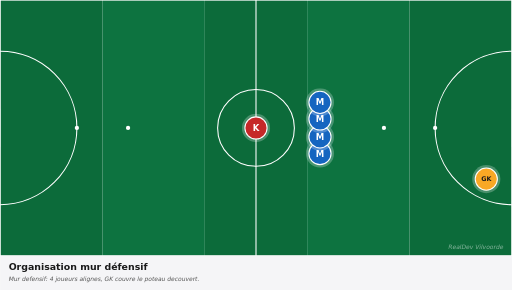
t = 0.00 s
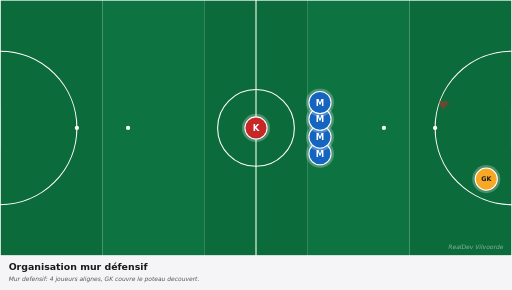
t = 0.83 s
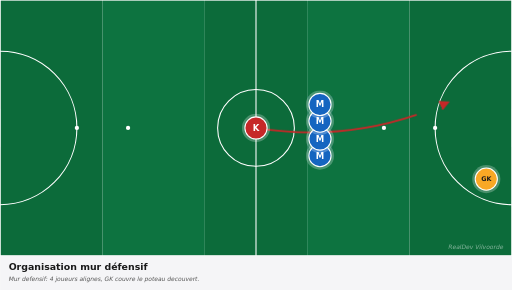
t = 1.75 s
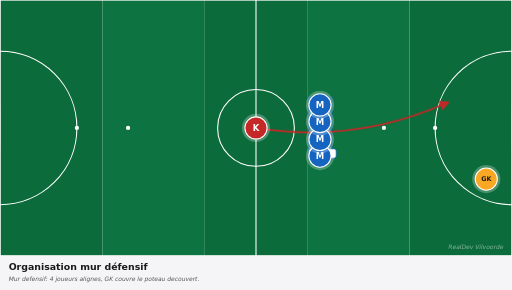
t = 2.50 s
t = 3.25 s: frame unchanged from t = 2.50 s, image omitted
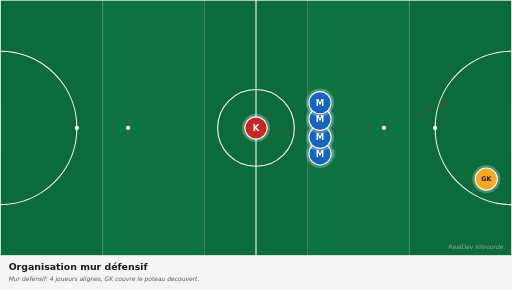
t = 4.13 s

The animated SVG that drew these frames (rendered in a browser with its animation timeline set to each time). Animation: 7 CSS @keyframes rules; one cycle of 5.00 s, repeats indefinitely.

<svg xmlns="http://www.w3.org/2000/svg" viewBox="0 0 1200 680" width="1200" height="680" preserveAspectRatio="xMidYMid meet" role="img" aria-label="Organisation mur défensif"><defs><marker id="arrowhead-red" viewBox="0 0 10 10" refX="8" refY="5" markerWidth="6" markerHeight="6" orient="auto-start-reverse"><path d="M 0 0 L 10 5 L 0 10 z" fill="#c62828"/></marker><marker id="arrowhead-blue" viewBox="0 0 10 10" refX="8" refY="5" markerWidth="6" markerHeight="6" orient="auto-start-reverse"><path d="M 0 0 L 10 5 L 0 10 z" fill="#1565c0"/></marker><marker id="arrowhead-dark" viewBox="0 0 10 10" refX="8" refY="5" markerWidth="6" markerHeight="6" orient="auto-start-reverse"><path d="M 0 0 L 10 5 L 0 10 z" fill="#1a1a1a"/></marker><marker id="arrowhead-gray" viewBox="0 0 10 10" refX="8" refY="5" markerWidth="6" markerHeight="6" orient="auto-start-reverse"><path d="M 0 0 L 10 5 L 0 10 z" fill="#666"/></marker><style><![CDATA[
svg{font-family:"DejaVu Sans",Arial,sans-serif}
.arrow{fill:none;stroke-linecap:round}
.arrow-run{stroke-width:4}
.arrow-pass{stroke-width:4;stroke-dasharray:10 8}
.arrow-alt{stroke-width:3;stroke-dasharray:5 6;opacity:0.6}
.p1{animation:p1-mv 5.0s ease-in-out infinite}@keyframes p1-mv{0%{transform:translate(0,0)}10%{transform:translate(0,0)}45%{transform:translate(0px,6px)}75%{transform:translate(0px,6px)}85%{transform:translate(0,0)}100%{transform:translate(0,0)}}
.p2{animation:p2-mv 5.0s ease-in-out infinite}@keyframes p2-mv{0%{transform:translate(0,0)}10%{transform:translate(0,0)}45%{transform:translate(0px,6px)}75%{transform:translate(0px,6px)}85%{transform:translate(0,0)}100%{transform:translate(0,0)}}
.p3{animation:p3-mv 5.0s ease-in-out infinite}@keyframes p3-mv{0%{transform:translate(0,0)}10%{transform:translate(0,0)}45%{transform:translate(0px,6px)}75%{transform:translate(0px,6px)}85%{transform:translate(0,0)}100%{transform:translate(0,0)}}
.p4{animation:p4-mv 5.0s ease-in-out infinite}@keyframes p4-mv{0%{transform:translate(0,0)}10%{transform:translate(0,0)}45%{transform:translate(0px,6px)}75%{transform:translate(0px,6px)}85%{transform:translate(0,0)}100%{transform:translate(0,0)}}
.a0{stroke-dasharray:495;stroke-dashoffset:495;opacity:0;animation:a0-dr 5.0s ease-in-out infinite}@keyframes a0-dr{0%{stroke-dashoffset:495;opacity:0}15%{stroke-dashoffset:495;opacity:0}18%{opacity:1}45%{stroke-dashoffset:0;opacity:1}75%{stroke-dashoffset:0;opacity:1}85%{stroke-dashoffset:0;opacity:0}100%{stroke-dashoffset:495;opacity:0}}
.z0{animation:z0-ps 5.0s ease-in-out infinite}@keyframes z0-ps{0%{opacity:0.08}35%{opacity:0.08}45%{opacity:0.45}70%{opacity:0.45}85%{opacity:0.12}100%{opacity:0.08}}
.zl0{animation:zl0-ps 5.0s ease-in-out infinite}@keyframes zl0-ps{0%{opacity:0}40%{opacity:0}50%{opacity:1}75%{opacity:1}85%{opacity:0}100%{opacity:0}}
@media(prefers-reduced-motion:reduce){*,*::before,*::after{animation:none !important;transition:none !important}.ball,[class^="p"],[class*=" p"]{transform:none !important}[class^="a"]{stroke-dashoffset:0 !important;opacity:1 !important}[class^="z"]{opacity:0.35 !important}[class^="zl"]{opacity:1 !important}}
]]></style></defs><g><rect x="0.0" y="0" width="240.0" height="600" fill="#0c6b3a"/><rect x="240.0" y="0" width="240.0" height="600" fill="#0d7340"/><rect x="480.0" y="0" width="240.0" height="600" fill="#0c6b3a"/><rect x="720.0" y="0" width="240.0" height="600" fill="#0d7340"/><rect x="960.0" y="0" width="240.0" height="600" fill="#0c6b3a"/><rect x="0" y="0" width="1200" height="600" fill="none" stroke="white" stroke-width="3"/><line x1="600.0" y1="0" x2="600.0" y2="600" stroke="white" stroke-width="2.5"/><circle cx="600.0" cy="300.0" r="90" fill="none" stroke="white" stroke-width="2.5"/><circle cx="600.0" cy="300.0" r="6" fill="white"/><path d="M 0 120.0 A 180 180 0 0 1 0 480.0" fill="none" stroke="white" stroke-width="2.5"/><path d="M 1200 120.0 A 180 180 0 0 0 1200 480.0" fill="none" stroke="white" stroke-width="2.5"/><circle cx="180" cy="300.0" r="5" fill="white"/><circle cx="300" cy="300.0" r="5" fill="white"/><circle cx="1020" cy="300.0" r="5" fill="white"/><circle cx="900" cy="300.0" r="5" fill="white"/><rect x="-17" y="255.0" width="17" height="90" fill="white" opacity="0.9"/><rect x="1200" y="255.0" width="17" height="90" fill="white" opacity="0.9"/><polygon class="z0" points="720.0,375.0 780.0,375.0 780.0,225.0 720.0,225.0" fill="#1565c0" opacity="0.08"/><g class="zl0"><rect x="724" y="349" width="64" height="22" fill="white" stroke="#1565c0" stroke-width="1.8" rx="5"/><text x="756" y="365" fill="#1565c0" font-size="13" font-weight="700" text-anchor="middle">MUR</text></g><path class="arrow arrow-pass a0" d="M 600.0 300.0 Q 834.0 337.5 1050.0 240.0" stroke="#c62828" marker-end="url(#arrowhead-red)"/><g><circle cx="600.0" cy="300.0" r="33" fill="white" opacity="0.25"/><circle cx="600.0" cy="300.0" r="26" fill="#c62828" stroke="white" stroke-width="2.5"/><text x="600.0" y="300.0" fill="white" font-family="DejaVu Sans, Arial, sans-serif" font-size="20" font-weight="700" text-anchor="middle" dominant-baseline="central">K</text></g><g class="p1"><circle cx="750.0" cy="360.0" r="33" fill="white" opacity="0.25"/><circle cx="750.0" cy="360.0" r="26" fill="#1565c0" stroke="white" stroke-width="2.5"/><text x="750.0" y="360.0" fill="white" font-family="DejaVu Sans, Arial, sans-serif" font-size="20" font-weight="700" text-anchor="middle" dominant-baseline="central">M</text></g><g class="p2"><circle cx="750.0" cy="321.0" r="33" fill="white" opacity="0.25"/><circle cx="750.0" cy="321.0" r="26" fill="#1565c0" stroke="white" stroke-width="2.5"/><text x="750.0" y="321.0" fill="white" font-family="DejaVu Sans, Arial, sans-serif" font-size="20" font-weight="700" text-anchor="middle" dominant-baseline="central">M</text></g><g class="p3"><circle cx="750.0" cy="279.0" r="33" fill="white" opacity="0.25"/><circle cx="750.0" cy="279.0" r="26" fill="#1565c0" stroke="white" stroke-width="2.5"/><text x="750.0" y="279.0" fill="white" font-family="DejaVu Sans, Arial, sans-serif" font-size="20" font-weight="700" text-anchor="middle" dominant-baseline="central">M</text></g><g class="p4"><circle cx="750.0" cy="240.0" r="33" fill="white" opacity="0.25"/><circle cx="750.0" cy="240.0" r="26" fill="#1565c0" stroke="white" stroke-width="2.5"/><text x="750.0" y="240.0" fill="white" font-family="DejaVu Sans, Arial, sans-serif" font-size="20" font-weight="700" text-anchor="middle" dominant-baseline="central">M</text></g><g><circle cx="1140.0" cy="420.0" r="33" fill="white" opacity="0.25"/><circle cx="1140.0" cy="420.0" r="26" fill="#f9a825" stroke="white" stroke-width="2.5"/><text x="1140.0" y="420.0" fill="#1a1a1a" font-family="DejaVu Sans, Arial, sans-serif" font-size="15" font-weight="700" text-anchor="middle" dominant-baseline="central">GK</text></g><text x="1180" y="585" fill="white" opacity="0.5" font-size="14" font-style="italic" text-anchor="end">RealDev Vilvoorde</text></g><g transform="translate(0,600)"><rect x="0" y="0" width="1200" height="80" fill="#f5f5f7"/><text x="20" y="32" fill="#1a1a1a" font-size="22" font-weight="700">Organisation mur défensif</text><text x="20" y="60" fill="#555" font-size="14" font-style="italic">Mur defensif: 4 joueurs alignes, GK couvre le poteau decouvert.</text></g></svg>
